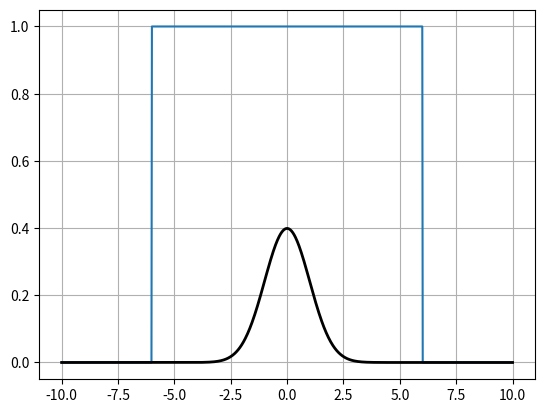
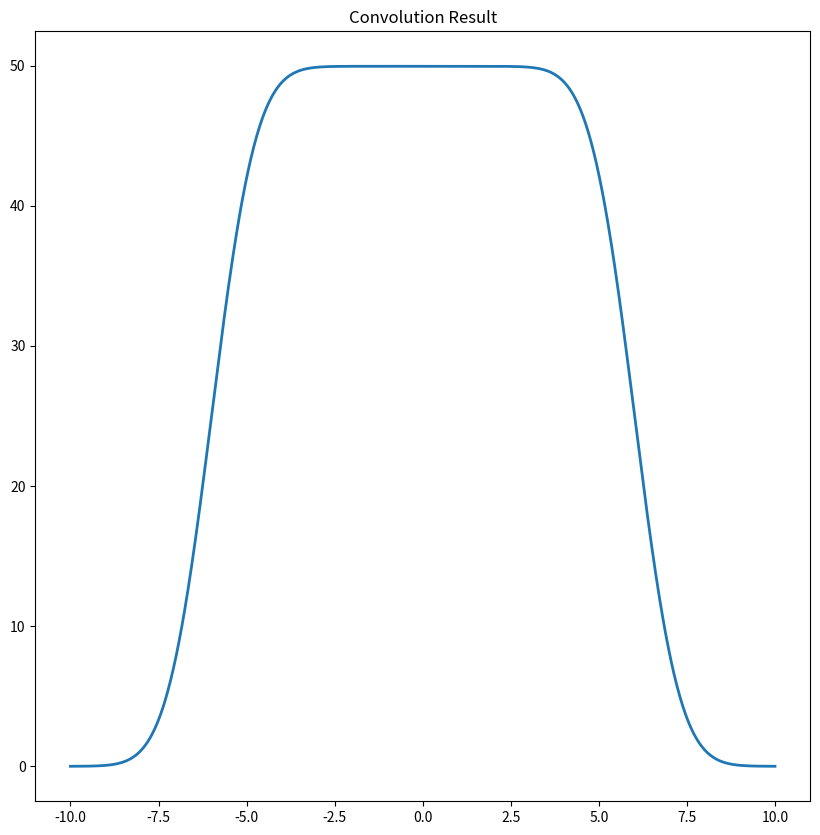

The script that saved these images, in order:
# Define a step function and plot
import numpy as np
import matplotlib.pyplot as plt
import pandas as pd


def step_function(x):
    if -6<= x < 6:
        return 1
    else:
        return 0
    
vectoredFunction = np.vectorize(step_function)

x_values = np.linspace(-10, 10, 1000)
y_value = vectoredFunction(x_values)

plt.plot(x_values, y_value, label="Step Function")
plt.grid(True)
plt.show()


# Define a gaussion function and plot

mean = 0
standDiv = 1



gaussianFunc = np.exp(-(x_values - mean)**2 / (2 * standDiv**2)) / (standDiv * np.sqrt(2 * np.pi))

plt.plot(x_values, gaussianFunc, 'k', linewidth=2)
plt.show()




# Convolve the Step function and the Gaussian Function and plot the convolved function

convolveFunc = np.convolve(gaussianFunc, y_value, mode='same')

plt.figure(figsize=(10,10))



plt.plot()
plt.plot(x_values, convolveFunc, linewidth = 2)
plt.title('Convolution Result')

plt.show()
